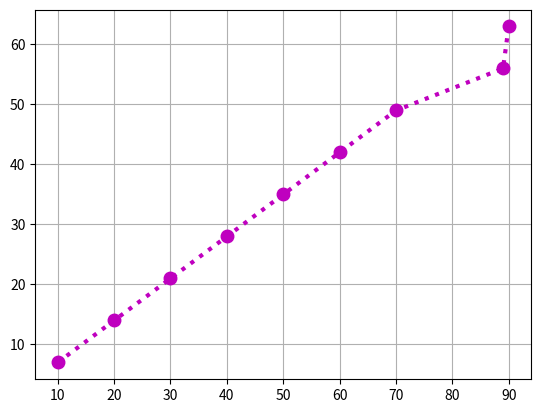

This chart was generated by the following Python code:
#import the pyplot module from matplotlib library
import matplotlib.pyplot as plt

#define two lists for the values of x and y
x = [10,20,30,40,50,60,70,89,90]
y = [7,14,21,28,35,42,49,56,63]

#Call the plot(x,y) function. Magenta color,circle points on doted line
plt.plot(x,y,"mo:", markersize = 9, linewidth =3)
#Display the grid
plt.grid()
#Display plot
plt.show()
